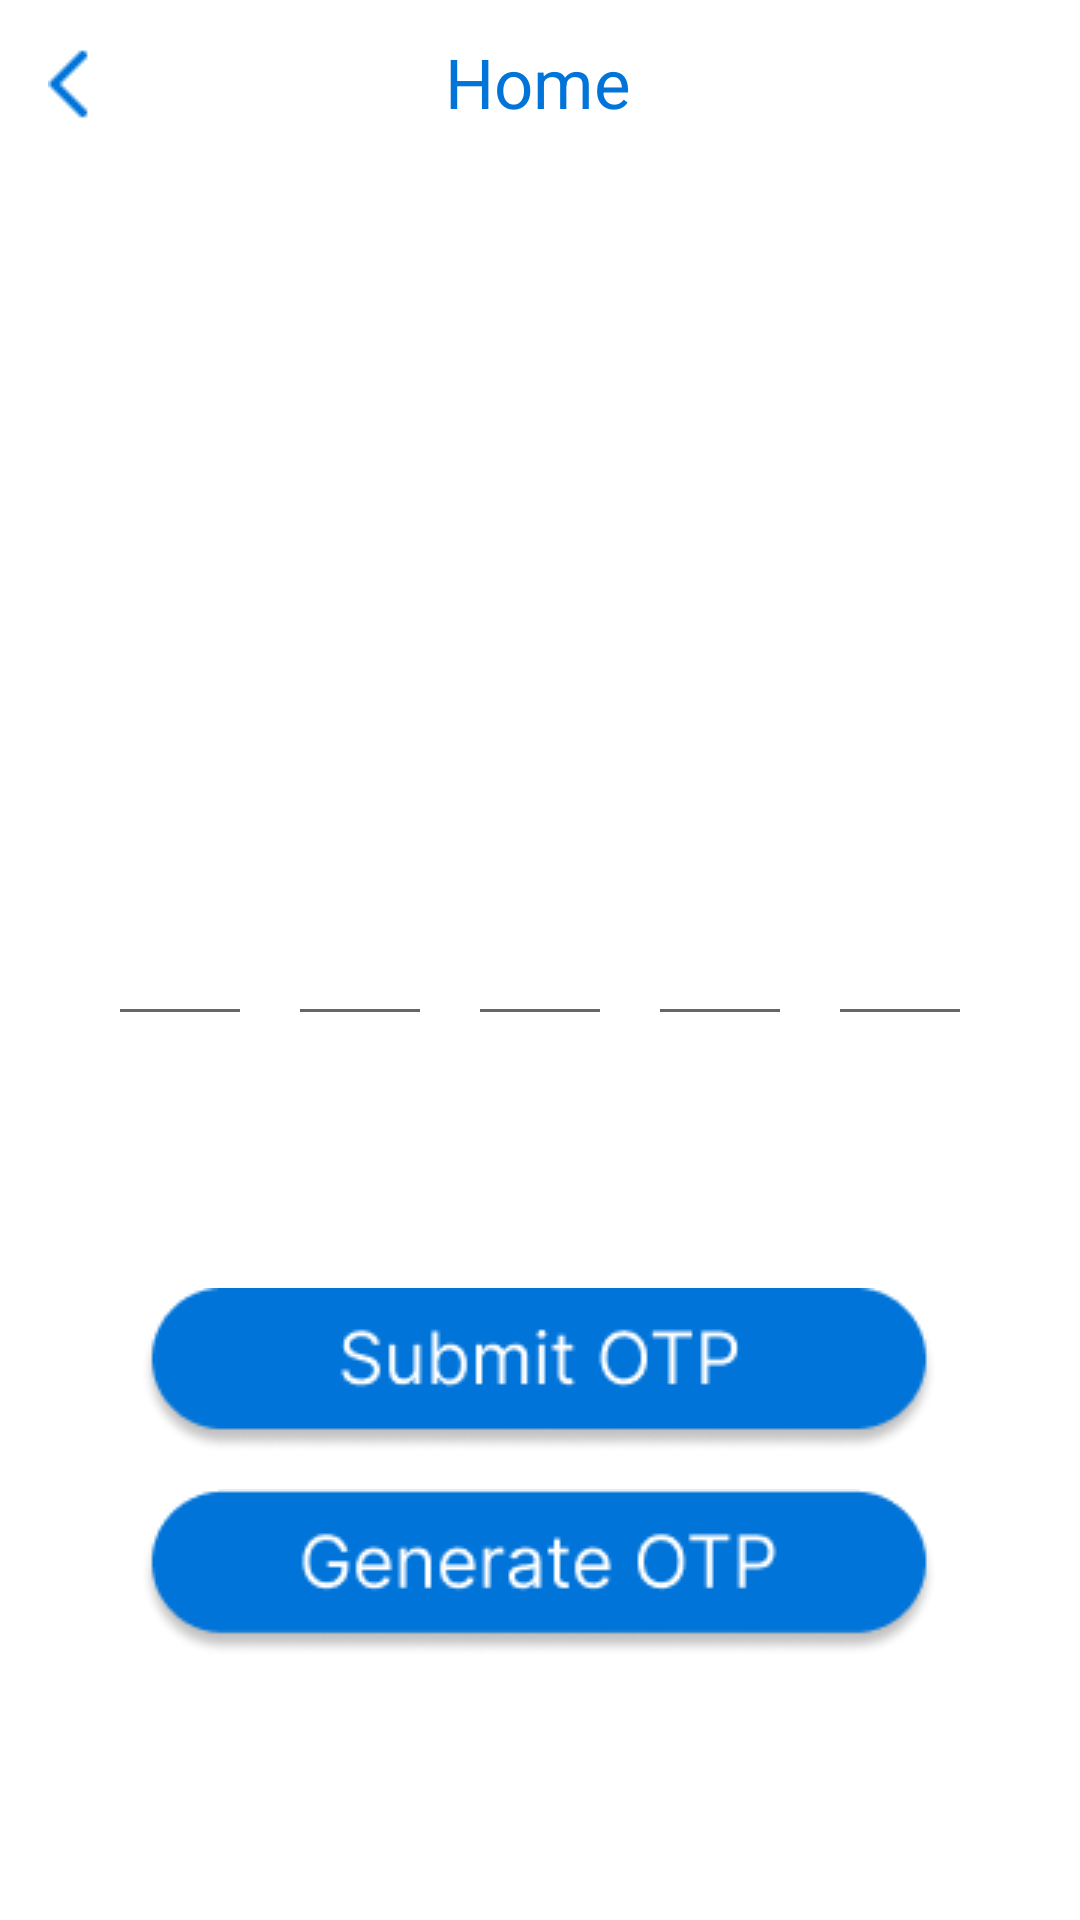

Reconstruct the res/layout file that produces this screen, plus the resources it refers to.
<!-- AndroidManifest.xml: application theme Theme.UnorthoBox -->
<!-- res/layout/submitotp_page.xml -->
<?xml version="1.0" encoding="utf-8"?>
<androidx.constraintlayout.widget.ConstraintLayout xmlns:android="http://schemas.android.com/apk/res/android"
    xmlns:app="http://schemas.android.com/apk/res-auto"
    xmlns:tools="http://schemas.android.com/tools"
    android:layout_width="match_parent"
    android:layout_height="match_parent">

    <androidx.constraintlayout.widget.ConstraintLayout
        android:id="@+id/constraintLayout3"
        android:layout_width="wrap_content"
        android:layout_height="wrap_content"
        android:layout_marginTop="288dp"
        app:layout_constraintEnd_toEndOf="parent"
        app:layout_constraintStart_toStartOf="parent"
        app:layout_constraintTop_toTopOf="parent">

        <EditText
            android:id="@+id/otpField1"
            android:layout_width="48sp"
            android:layout_height="wrap_content"
            android:layout_marginEnd="12dp"
            android:ems="10"
            android:gravity="center_horizontal|center_vertical"
            android:inputType="number|textPersonName"
            android:maxLength="1"
            android:textSize="30sp"
            app:layout_constraintBottom_toBottomOf="parent"
            app:layout_constraintEnd_toStartOf="@+id/otpField2"
            app:layout_constraintHorizontal_bias="0.842"
            app:layout_constraintStart_toStartOf="parent"
            app:layout_constraintTop_toTopOf="parent"
            app:layout_constraintVertical_bias="0.0" />

        <EditText
            android:id="@+id/otpField2"
            android:layout_width="48sp"
            android:layout_height="wrap_content"
            android:layout_marginEnd="12dp"
            android:ems="10"
            android:gravity="center_horizontal|center_vertical"
            android:inputType="textPersonName"
            android:maxLength="1"
            android:textSize="30sp"
            app:layout_constraintBottom_toBottomOf="parent"
            app:layout_constraintEnd_toStartOf="@+id/otpField3"
            app:layout_constraintTop_toTopOf="parent"
            app:layout_constraintVertical_bias="0.0" />

        <EditText
            android:id="@+id/otpField3"
            android:layout_width="48sp"
            android:layout_height="wrap_content"
            android:layout_marginEnd="12dp"
            android:ems="10"
            android:gravity="center_horizontal|center_vertical"
            android:inputType="textPersonName"
            android:maxLength="1"
            android:textSize="30sp"
            app:layout_constraintBottom_toBottomOf="parent"
            app:layout_constraintEnd_toStartOf="@+id/otpField4"
            app:layout_constraintTop_toTopOf="parent"
            app:layout_constraintVertical_bias="0.0" />

        <EditText
            android:id="@+id/otpField4"
            android:layout_width="48sp"
            android:layout_height="wrap_content"
            android:layout_marginEnd="12dp"
            android:ems="10"
            android:gravity="center_horizontal|center_vertical"
            android:inputType="textPersonName"
            android:maxLength="1"
            android:textSize="30sp"
            app:layout_constraintBottom_toBottomOf="parent"
            app:layout_constraintEnd_toStartOf="@+id/otpField5"
            app:layout_constraintTop_toTopOf="parent"
            app:layout_constraintVertical_bias="0.0" />

        <EditText
            android:id="@+id/otpField5"
            android:layout_width="48sp"
            android:layout_height="wrap_content"
            android:ems="10"
            android:gravity="center_horizontal|center_vertical"
            android:inputType="textPersonName"
            android:maxLength="1"
            android:textSize="30sp"
            app:layout_constraintBottom_toBottomOf="parent"
            app:layout_constraintEnd_toEndOf="parent"
            app:layout_constraintTop_toTopOf="parent" />

    </androidx.constraintlayout.widget.ConstraintLayout>

    <ImageView
        android:id="@+id/otpBack"
        android:layout_width="wrap_content"
        android:layout_height="wrap_content"
        android:layout_marginStart="16dp"
        android:layout_marginTop="16dp"
        app:layout_constraintStart_toStartOf="parent"
        app:layout_constraintTop_toTopOf="parent"
        app:srcCompat="@drawable/back_arrow" />

    <TextView
        android:id="@+id/otpHomeText"
        android:layout_width="wrap_content"
        android:layout_height="wrap_content"
        android:layout_marginTop="12dp"
        android:text="Home"
        android:textColor="#0074D9"
        android:textSize="23sp"
        app:layout_constraintEnd_toEndOf="parent"
        app:layout_constraintHorizontal_bias="0.498"
        app:layout_constraintStart_toStartOf="parent"
        app:layout_constraintTop_toTopOf="parent" />

    <ImageView
        android:id="@+id/generateOTPButton"
        android:layout_width="wrap_content"
        android:layout_height="wrap_content"
        android:layout_marginTop="12dp"
        app:layout_constraintEnd_toEndOf="parent"
        app:layout_constraintStart_toStartOf="parent"
        app:layout_constraintTop_toBottomOf="@+id/submitOTPButton"
        app:srcCompat="@drawable/generate_otp" />

    <ImageView
        android:id="@+id/submitOTPButton"
        android:layout_width="wrap_content"
        android:layout_height="wrap_content"
        android:layout_marginTop="84dp"
        app:layout_constraintEnd_toEndOf="parent"
        app:layout_constraintStart_toStartOf="parent"
        app:layout_constraintTop_toBottomOf="@+id/constraintLayout3"
        app:srcCompat="@drawable/submit_otp" />

</androidx.constraintlayout.widget.ConstraintLayout>
<!-- resources referenced by this layout -->
<resources>
  <!-- drawable back_arrow: png bitmap (drawable, 248 bytes) -->
  <!-- drawable generate_otp: png bitmap (drawable, 4698 bytes) -->
  <!-- drawable submit_otp: png bitmap (drawable, 4402 bytes) -->
  <style name="Theme.UnorthoBox" parent="Theme.MaterialComponents.DayNight.DarkActionBar">
          
          <item name="colorPrimary">@color/purple_500</item>
          <item name="colorPrimaryVariant">@color/purple_700</item>
          <item name="colorOnPrimary">@color/white</item>
          
          <item name="colorSecondary">@color/teal_200</item>
          <item name="colorSecondaryVariant">@color/teal_700</item>
          <item name="colorOnSecondary">@color/black</item>
          
          <item name="android:statusBarColor">?attr/colorPrimaryVariant</item>
          
      </style>
  <!-- not gathered from this repository: default colours our renderer supplied (Android Studio template values) -->
  <color name="purple_500">#FF6200EE</color>
  <color name="purple_700">#FF3700B3</color>
  <color name="teal_200">#FF03DAC5</color>
  <color name="teal_700">#FF018786</color>
  <color name="black">#FF000000</color>
  <color name="white">#FFFFFFFF</color>
</resources>
